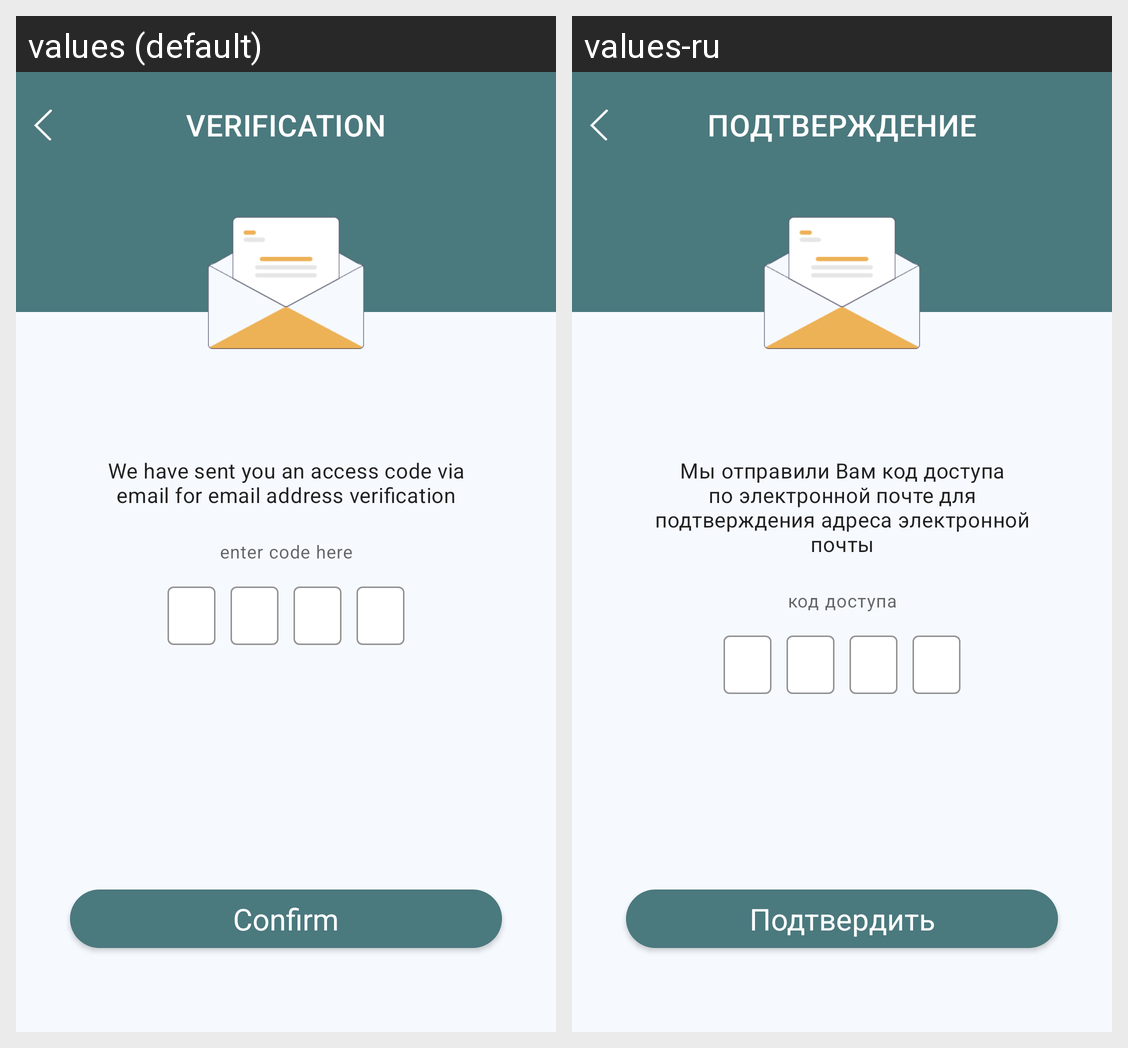

The Android screen above is rendered under two locales of the same app. Produce the string resources it draws, with the default and per-locale values.
Android screen res/layout/activity_confirmation_code.xml rendered under 2 locales, left to right: values (default), values-ru. Device: Nexus 5 (rendered at 1080×1920; each locale shown at half size, 540×960, under a caption strip naming it); theme Theme.BoardGameFinder.
Strings drawn on this screen, with the default value and each locale's value (text and hints the layout hard-codes, and strings that could not be matched under every locale, appear in the picture but are not listed):

verification
  values: VERIFICATION
  values-ru: ПОДТВЕРЖДЕНИЕ

sent_you_code
  values: We have sent you an access code via email for email address verification
  values-ru: Мы отправили Вам код доступа по электронной почте для подтверждения адреса электронной почты

enter_code_here
  values: enter code here
  values-ru: код доступа

confirm
  values: Confirm
  values-ru: Подтвердить
